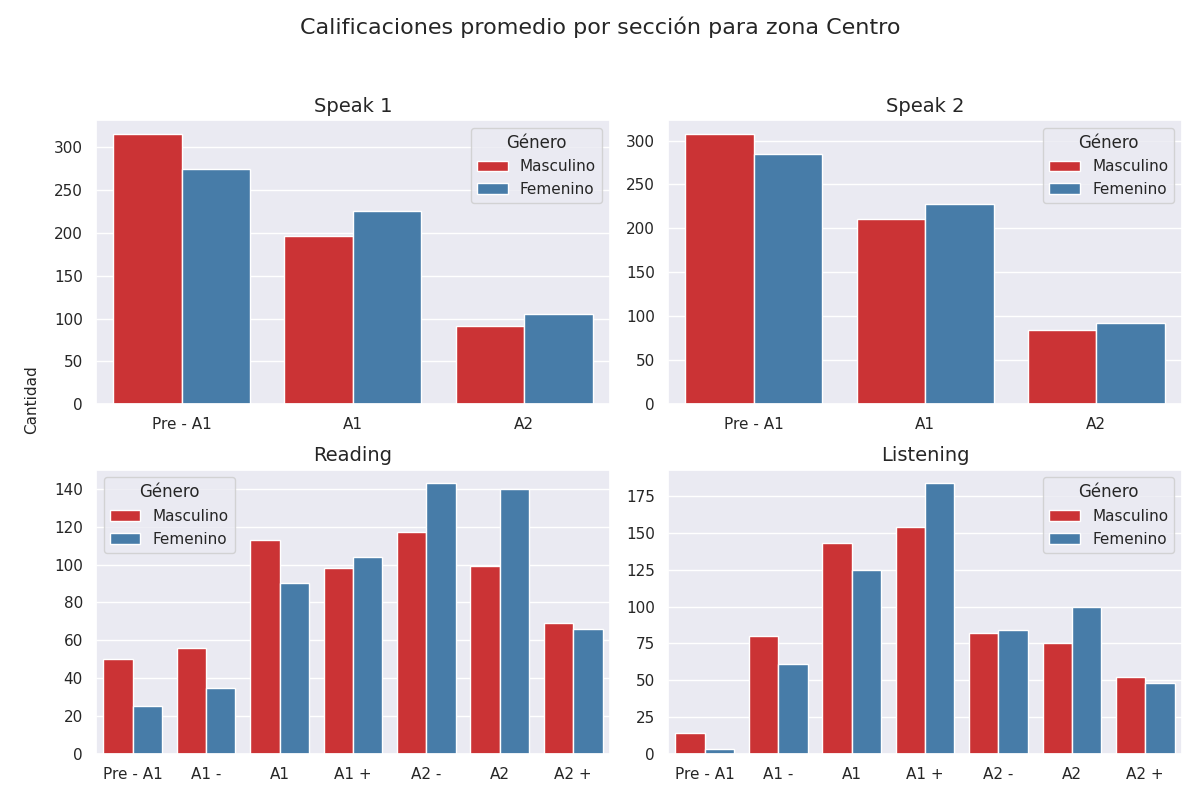

Values plotted in this chart, from the file beside it:
seccion, calificacion, cantidad, genero
speak 1, Pre - A1, 316, 0
speak 1, A1, 196, 0
speak 1, A2, 91, 0
speak 2, Pre - A1, 308, 0
speak 2, A1, 211, 0
speak 2, A2, 84, 0
reading, Pre - A1, 50, 0
reading, A1 -, 56, 0
reading, A1, 113, 0
reading, A1 +, 98, 0
reading, A2 -, 117, 0
reading, A2, 99, 0
reading, A2 +, 69, 0
listening, Pre - A1, 14, 0
listening, A1 -, 80, 0
listening, A1, 143, 0
listening, A1 +, 154, 0
listening, A2 -, 82, 0
listening, A2, 75, 0
listening, A2 +, 52, 0
speak 1, Pre - A1, 275, 1
speak 1, A1, 225, 1
speak 1, A2, 105, 1
speak 2, Pre - A1, 285, 1
speak 2, A1, 228, 1
speak 2, A2, 92, 1
reading, Pre - A1, 25, 1
reading, A1 -, 35, 1
reading, A1, 90, 1
reading, A1 +, 104, 1
reading, A2 -, 143, 1
reading, A2, 140, 1
reading, A2 +, 66, 1
listening, Pre - A1, 3, 1
listening, A1 -, 61, 1
listening, A1, 125, 1
listening, A1 +, 184, 1
listening, A2 -, 84, 1
listening, A2, 100, 1
listening, A2 +, 48, 1
